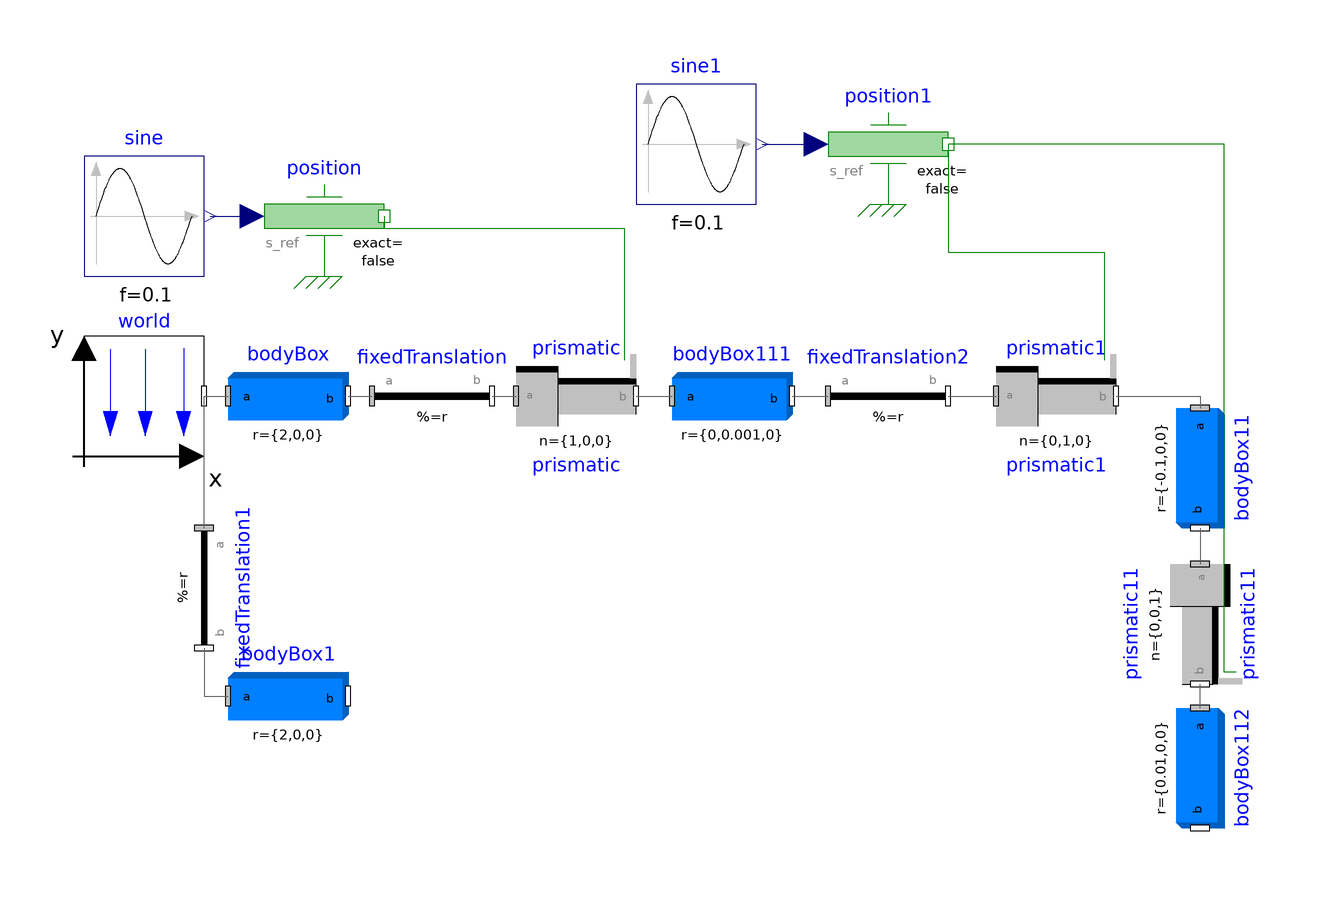

The Modelica model whose source follows is shown above as a component diagram (icons at their Placement, wires along their Line points).

model CartesianRobotXY
  inner Modelica.Mechanics.MultiBody.World world annotation(
    Placement(transformation(origin = {-88, -4}, extent = {{-10, -10}, {10, 10}})));
  Modelica.Mechanics.MultiBody.Parts.BodyBox bodyBox(length = 2, width = 0.1, height = 0.1, r = {2, 0, 0})  annotation(
    Placement(transformation(origin = {-64, -4}, extent = {{-10, -10}, {10, 10}})));
  Modelica.Blocks.Sources.Sine sine(f = 0.1)  annotation(
    Placement(transformation(origin = {-88, 26}, extent = {{-10, -10}, {10, 10}})));
  Modelica.Mechanics.Translational.Sources.Position position annotation(
    Placement(transformation(origin = {-58, 26}, extent = {{-10, -10}, {10, 10}})));
  Modelica.Mechanics.MultiBody.Parts.FixedTranslation fixedTranslation(r = {-1, 0, 0}, animation = true) annotation(
    Placement(transformation(origin = {-40, -4}, extent = {{-10, -10}, {10, 10}})));
  Modelica.Mechanics.MultiBody.Joints.Prismatic prismatic(useAxisFlange = true)  annotation(
    Placement(transformation(origin = {-16, -4}, extent = {{-10, -10}, {10, 10}})));
  Modelica.Blocks.Sources.Sine sine1(f = 0.1) annotation(
    Placement(transformation(origin = {4, 38}, extent = {{-10, -10}, {10, 10}})));
  Modelica.Mechanics.Translational.Sources.Position position1 annotation(
    Placement(transformation(origin = {36, 38}, extent = {{-10, -10}, {10, 10}})));
  Modelica.Mechanics.MultiBody.Joints.Prismatic prismatic1(useAxisFlange = true, n = {0, 1, 0}) annotation(
    Placement(transformation(origin = {64, -4}, extent = {{-10, -10}, {10, 10}})));
  Modelica.Mechanics.MultiBody.Parts.BodyBox bodyBox11(height = 0.2, length = 0.2, r = {-0.1, 0, 0}, width = 0.2) annotation(
    Placement(transformation(origin = {88, -16}, extent = {{-10, -10}, {10, 10}}, rotation = -90)));
  Modelica.Mechanics.MultiBody.Parts.BodyBox bodyBox111(height = 0.1, length = 2, r = {0, 0.001, 0}, width = 0.1) annotation(
    Placement(transformation(origin = {10, -4}, extent = {{-10, -10}, {10, 10}})));
  Modelica.Mechanics.MultiBody.Parts.FixedTranslation fixedTranslation1(animation = false, r = {0, 2, 0}) annotation(
    Placement(transformation(origin = {-78, -36}, extent = {{-10, -10}, {10, 10}}, rotation = -90)));
  Modelica.Mechanics.MultiBody.Parts.BodyBox bodyBox1(height = 0.1, length = 2, r = {2, 0, 0}, width = 0.1) annotation(
    Placement(transformation(origin = {-64, -54}, extent = {{-10, -10}, {10, 10}})));
  Modelica.Mechanics.MultiBody.Parts.FixedTranslation fixedTranslation2(animation = true, r = {0, 1, 0}) annotation(
    Placement(transformation(origin = {36, -4}, extent = {{-10, -10}, {10, 10}})));
  Modelica.Mechanics.MultiBody.Joints.Prismatic prismatic11(n = {0, 0, 1}, useAxisFlange = true) annotation(
    Placement(transformation(origin = {88, -42}, extent = {{-10, -10}, {10, 10}}, rotation = -90)));
  Modelica.Mechanics.MultiBody.Parts.BodyBox bodyBox112(height = 0.4, length = 0.1, r = {0.01, 0, 0}, width = 0.1) annotation(
    Placement(transformation(origin = {88, -66}, extent = {{-10, -10}, {10, 10}}, rotation = -90)));
equation
  connect(world.frame_b, bodyBox.frame_a) annotation(
    Line(points = {{-78, -4}, {-74, -4}}, color = {95, 95, 95}));
  connect(sine.y, position.s_ref) annotation(
    Line(points = {{-77, 26}, {-71, 26}}, color = {0, 0, 127}));
  connect(position.flange, prismatic.axis) annotation(
    Line(points = {{-48, 26}, {-48, 24}, {-8, 24}, {-8, 2}}, color = {0, 127, 0}));
  connect(fixedTranslation.frame_b, prismatic.frame_a) annotation(
    Line(points = {{-30, -4}, {-26, -4}}, color = {95, 95, 95}));
  connect(bodyBox.frame_b, fixedTranslation.frame_a) annotation(
    Line(points = {{-54, -4}, {-50, -4}}, color = {95, 95, 95}));
  connect(sine1.y, position1.s_ref) annotation(
    Line(points = {{15, 38}, {24, 38}}, color = {0, 0, 127}));
  connect(position1.flange, prismatic1.axis) annotation(
    Line(points = {{46, 38}, {46, 20}, {72, 20}, {72, 2}}, color = {0, 127, 0}));
  connect(prismatic.frame_b, bodyBox111.frame_a) annotation(
    Line(points = {{-6, -4}, {0, -4}}, color = {95, 95, 95}));
  connect(fixedTranslation1.frame_a, world.frame_b) annotation(
    Line(points = {{-78, -26}, {-78, -4}}, color = {95, 95, 95}));
  connect(fixedTranslation1.frame_b, bodyBox1.frame_a) annotation(
    Line(points = {{-78, -46}, {-78, -54}, {-74, -54}}, color = {95, 95, 95}));
  connect(bodyBox111.frame_b, fixedTranslation2.frame_a) annotation(
    Line(points = {{20, -4}, {26, -4}}, color = {95, 95, 95}));
  connect(fixedTranslation2.frame_b, prismatic1.frame_a) annotation(
    Line(points = {{46, -4}, {54, -4}}, color = {95, 95, 95}));
  connect(prismatic1.frame_b, bodyBox11.frame_a) annotation(
    Line(points = {{74, -4}, {88, -4}, {88, -6}}, color = {95, 95, 95}));
  connect(bodyBox11.frame_b, prismatic11.frame_a) annotation(
    Line(points = {{88, -26}, {88, -32}}, color = {95, 95, 95}));
  connect(bodyBox112.frame_a, prismatic11.frame_b) annotation(
    Line(points = {{88, -56}, {88, -52}}, color = {95, 95, 95}));
  connect(prismatic11.axis, position1.flange) annotation(
    Line(points = {{94, -50}, {92, -50}, {92, 38}, {46, 38}}, color = {0, 127, 0}));
  annotation(
    uses(Modelica(version = "4.0.0")));
end CartesianRobotXY;